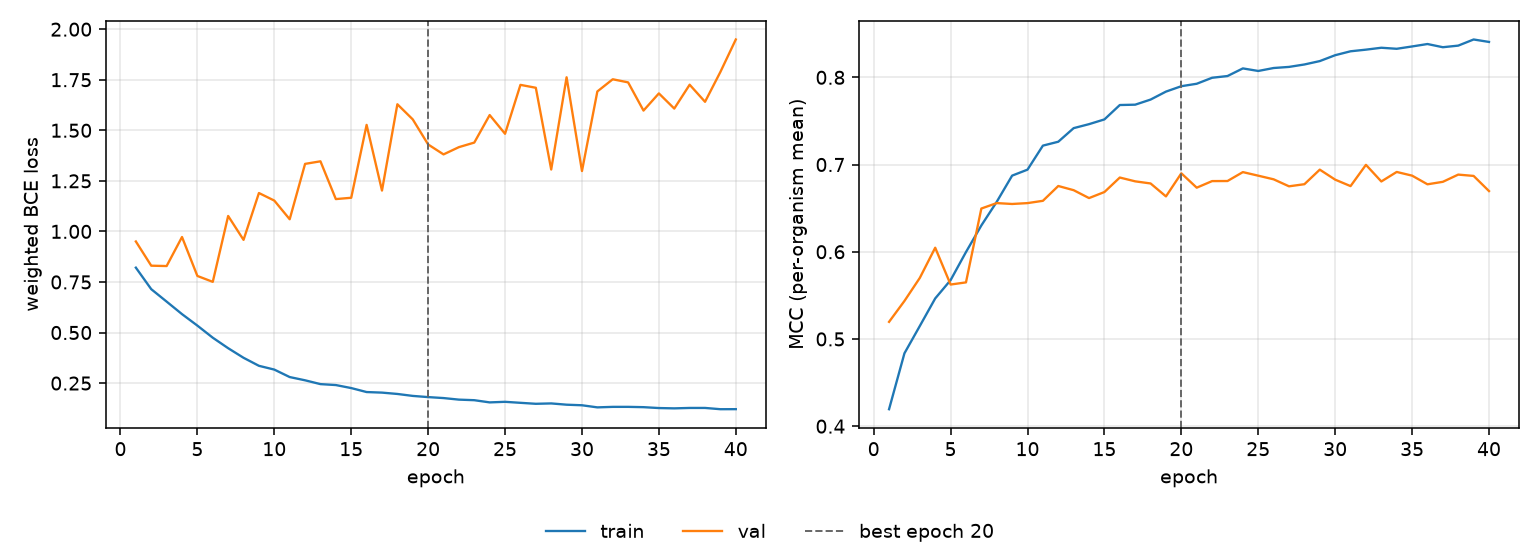

Data behind this chart, as committed beside it:
epoch, tr_loss, vl_loss, tr_mcc, vl_mcc, is_best
1, 0.8208, 0.9503, 0.4194, 0.5196, False
2, 0.7144, 0.8305, 0.4836, 0.5436, False
3, 0.6529, 0.8288, 0.5149, 0.57, False
4, 0.591, 0.9724, 0.5465, 0.6046, False
5, 0.5342, 0.7797, 0.5675, 0.5624, False
6, 0.4744, 0.7506, 0.5996, 0.5649, False
7, 0.4225, 1.076, 0.6302, 0.6496, False
8, 0.3751, 0.9582, 0.6573, 0.6558, False
9, 0.3355, 1.19, 0.6873, 0.6548, False
10, 0.3168, 1.152, 0.6942, 0.6558, False
11, 0.2798, 1.06, 0.7217, 0.6584, False
12, 0.2638, 1.334, 0.7262, 0.6754, False
13, 0.2449, 1.347, 0.7417, 0.6706, False
14, 0.2403, 1.16, 0.7463, 0.6615, False
15, 0.2254, 1.166, 0.7518, 0.6685, False
16, 0.2057, 1.527, 0.7682, 0.6851, False
17, 0.2029, 1.202, 0.7686, 0.6807, False
18, 0.1963, 1.629, 0.7745, 0.6783, False
19, 0.1866, 1.554, 0.7836, 0.6635, False
20, 0.1807, 1.43, 0.7898, 0.6899, True
21, 0.1759, 1.381, 0.7926, 0.6735, False
22, 0.1682, 1.417, 0.7995, 0.681, False
23, 0.1654, 1.439, 0.8015, 0.6811, False
24, 0.1545, 1.575, 0.8102, 0.6913, False
25, 0.1574, 1.483, 0.8073, 0.6872, False
26, 0.1524, 1.725, 0.8107, 0.6831, False
27, 0.1476, 1.71, 0.8119, 0.675, False
28, 0.1494, 1.306, 0.8147, 0.6775, False
29, 0.1432, 1.762, 0.8186, 0.6942, False
30, 0.1404, 1.299, 0.8254, 0.6827, False
31, 0.1299, 1.692, 0.8299, 0.6753, False
32, 0.1324, 1.752, 0.8317, 0.6997, False
33, 0.1325, 1.737, 0.8339, 0.6806, False
34, 0.131, 1.598, 0.8327, 0.6915, False
35, 0.1266, 1.682, 0.8354, 0.6873, False
36, 0.125, 1.607, 0.8382, 0.6773, False
37, 0.1271, 1.725, 0.8345, 0.6802, False
38, 0.1271, 1.641, 0.8364, 0.6885, False
39, 0.1208, 1.789, 0.8434, 0.6869, False
40, 0.1211, 1.949, 0.8406, 0.6696, False
